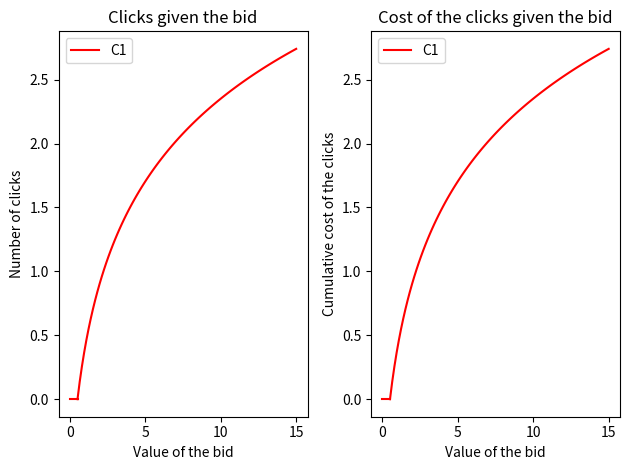
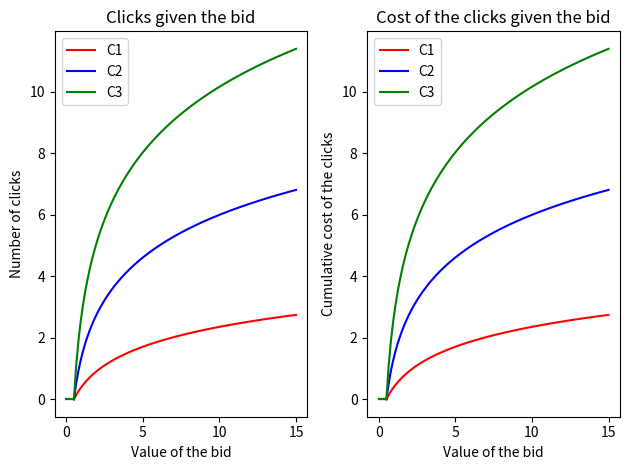
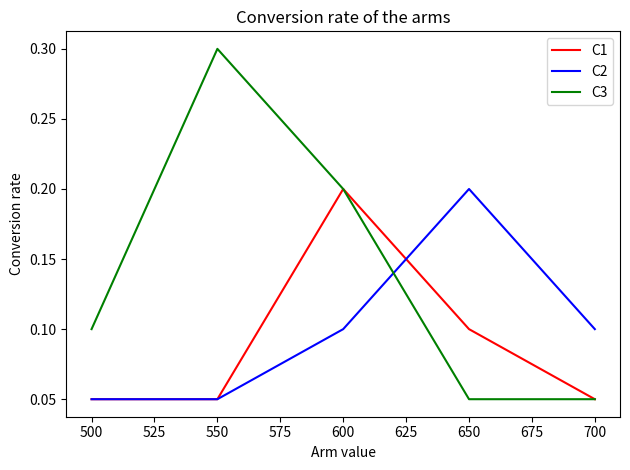

The matplotlib source for these figures, in order:
import numpy as np
import matplotlib.pyplot as plt


def fun(x, scale, slope, starting_value):
    """
    It returns a logarithmic function used to model the advertising setting.

    :param x: value of independent variable, in this setting, it is the bid.
    :param scale: parameter that affects the scale of the function.
    :param slope: parameter that affects the slope of the function.
    :param starting_value: value before which the functions are zero.
    :return: value assumed by the logarithmic function.
    """

    return scale * np.log(slope * (x + 1 / slope - starting_value))


class Environment:
    """
    The Environment class defines the advertising and pricing environment using for each class the models of:
    - the average dependence between the number of clicks and the bid;
    - the average cumulative daily click cost for the bid;
    - the conversion rate for 5 different prices.
    The Environment class allows the agents to interact with it using its functions.

    """

    def __init__(self):
        self.bids_to_clicks = {'C1': np.array([1, 1, 0.5]),
                               'C2': np.array([2, 2, 0.5]),
                               'C3': np.array([3, 3, 0.5])}
        self.bids_to_clicks_variance = 1
        self.bids_to_cum_costs = {'C1': np.array([1, 1, 0.5]),
                                  'C2': np.array([2, 2, 0.5]),
                                  'C3': np.array([3, 3, 0.5])}
        self.bids_to_cum_costs_variance = 1
        self.n_arms = 5
        self.arms_values = {'C1': np.array([500, 550, 600, 650, 700]),
                            'C2': np.array([500, 550, 600, 650, 700]),
                            'C3': np.array([500, 550, 600, 650, 700])}
        self.probabilities = {'C1': np.array([0.05, 0.05, 0.2, 0.1, 0.05]),
                              'C2': np.array([0.05, 0.05, 0.1, 0.2, 0.1]),
                              'C3': np.array([0.1, 0.3, 0.2, 0.05, 0.05])}

    def round_known_pricing_model(self, bid, category): # Magari si può cambiare in round_advertising per far capire che simuliamo il fatto che giochiamo un bid value
        """
        Simulates the advertsing model returning the number of clicks given the bid and the cumulative daily click cost
        given the bid.
        :param bid: value of the bid used in the current round
        :param category: category for which it is needed to
        :return:
        """
        # Forse al posto di bid dovremmo mettere degli indici e fissare dei valori di bid giocabili?

        clicks_given_bid = fun(bid, *self.bids_to_clicks[category]) + np.random.randn() * np.sqrt(self.bids_to_clicks_variance)
        cost_given_bid = fun(bid, *self.bids_to_cum_costs[category]) + np.random.randn() * np.sqrt(self.bids_to_cum_costs_variance)

        return clicks_given_bid, cost_given_bid

    def round_known_advertising_model(self, pulled_arm, category):
        """

        :param pulled_arm:
        :param category:
        :return:
        """

        reward = np.random.binomial(1, self.probabilities[category][pulled_arm])

        return reward

    def round(self, pulled_arm, bid, category):
        """

        :param pulled_arm:
        :param bid:
        :param category:
        :return:
        """

        return self.round_known_advertising_model(self, pulled_arm, category), self.round_known_pricing_model(self, bid, category)

    def plot_pricing_model(self, category, color='r', axes=None, show=True):
        if axes is None:
            _, axes = plt.subplots(1, 1)

        axes.plot(self.arms_values[category], self.probabilities[category], color=color, label=category)
        axes.set_title('Conversion rate of the arms')
        axes.set_xlabel('Arm value')
        axes.set_ylabel('Conversion rate')
        axes.legend()

        if show:
            plt.tight_layout()
            plt.show()

        return axes

    def plot_whole_pricing_model(self, mapping={'C1': 'r', 'C2': 'b', 'C3': 'g'}):
        """

        :param mapping:
        :return:
        """

        _, axes = plt.subplots(1, 1)
        for category in self.bids_to_clicks.keys():
            axes = self.plot_pricing_model(category, color=mapping[category], axes=axes, show=False)

        plt.tight_layout()
        plt.show()

        return axes
    def plot_advertising_model(self, category, xlim=15, color='r', axes=None, show=True):
        """

        :param category:
        :param xlim:
        :param color:
        :param axes:
        :param show:
        :return:
        """

        if axes is None:
            _, axes = plt.subplots(1, 2)

        x = np.linspace(0, self.bids_to_clicks[category][2], 100)
        y = np.zeros((100,))
        axes[0].plot(x, y, color=color)
        x = np.linspace(self.bids_to_clicks[category][2], xlim, 100)
        y = fun(x, *self.bids_to_clicks[category])
        axes[0].plot(x, y, color=color, label=category)
        axes[0].set_title('Clicks given the bid')
        axes[0].set_xlabel('Value of the bid')
        axes[0].set_ylabel('Number of clicks')
        axes[0].legend()

        x = np.linspace(0, self.bids_to_cum_costs[category][2], 100)
        y = np.zeros((100,))
        axes[1].plot(x, y, color=color)
        x = np.linspace(self.bids_to_cum_costs[category][2], xlim, 100)
        y = fun(x, *self.bids_to_cum_costs[category])
        axes[1].plot(x, y, color=color, label=category)
        axes[1].set_title('Cost of the clicks given the bid')
        axes[1].set_xlabel('Value of the bid')
        axes[1].set_ylabel('Cumulative cost of the clicks')
        axes[1].legend()

        if show:
            plt.tight_layout()
            plt.show()

        return axes

    def plot_whole_advertising_model(self, xlim=15, mapping={'C1': 'r', 'C2': 'b', 'C3': 'g'}):
        """

        :param xlim:
        :param mapping:
        :return:
        """

        _, axes = plt.subplots(1, 2)
        for category in self.bids_to_clicks.keys():
            axes = self.plot_advertising_model(category, xlim=xlim, color=mapping[category], axes=axes, show = False)

        plt.tight_layout()
        plt.show()

        return axes


# TESTING
env = Environment()
env.plot_advertising_model('C1', color='r', axes=None)
env.plot_whole_advertising_model()
env.plot_whole_pricing_model()